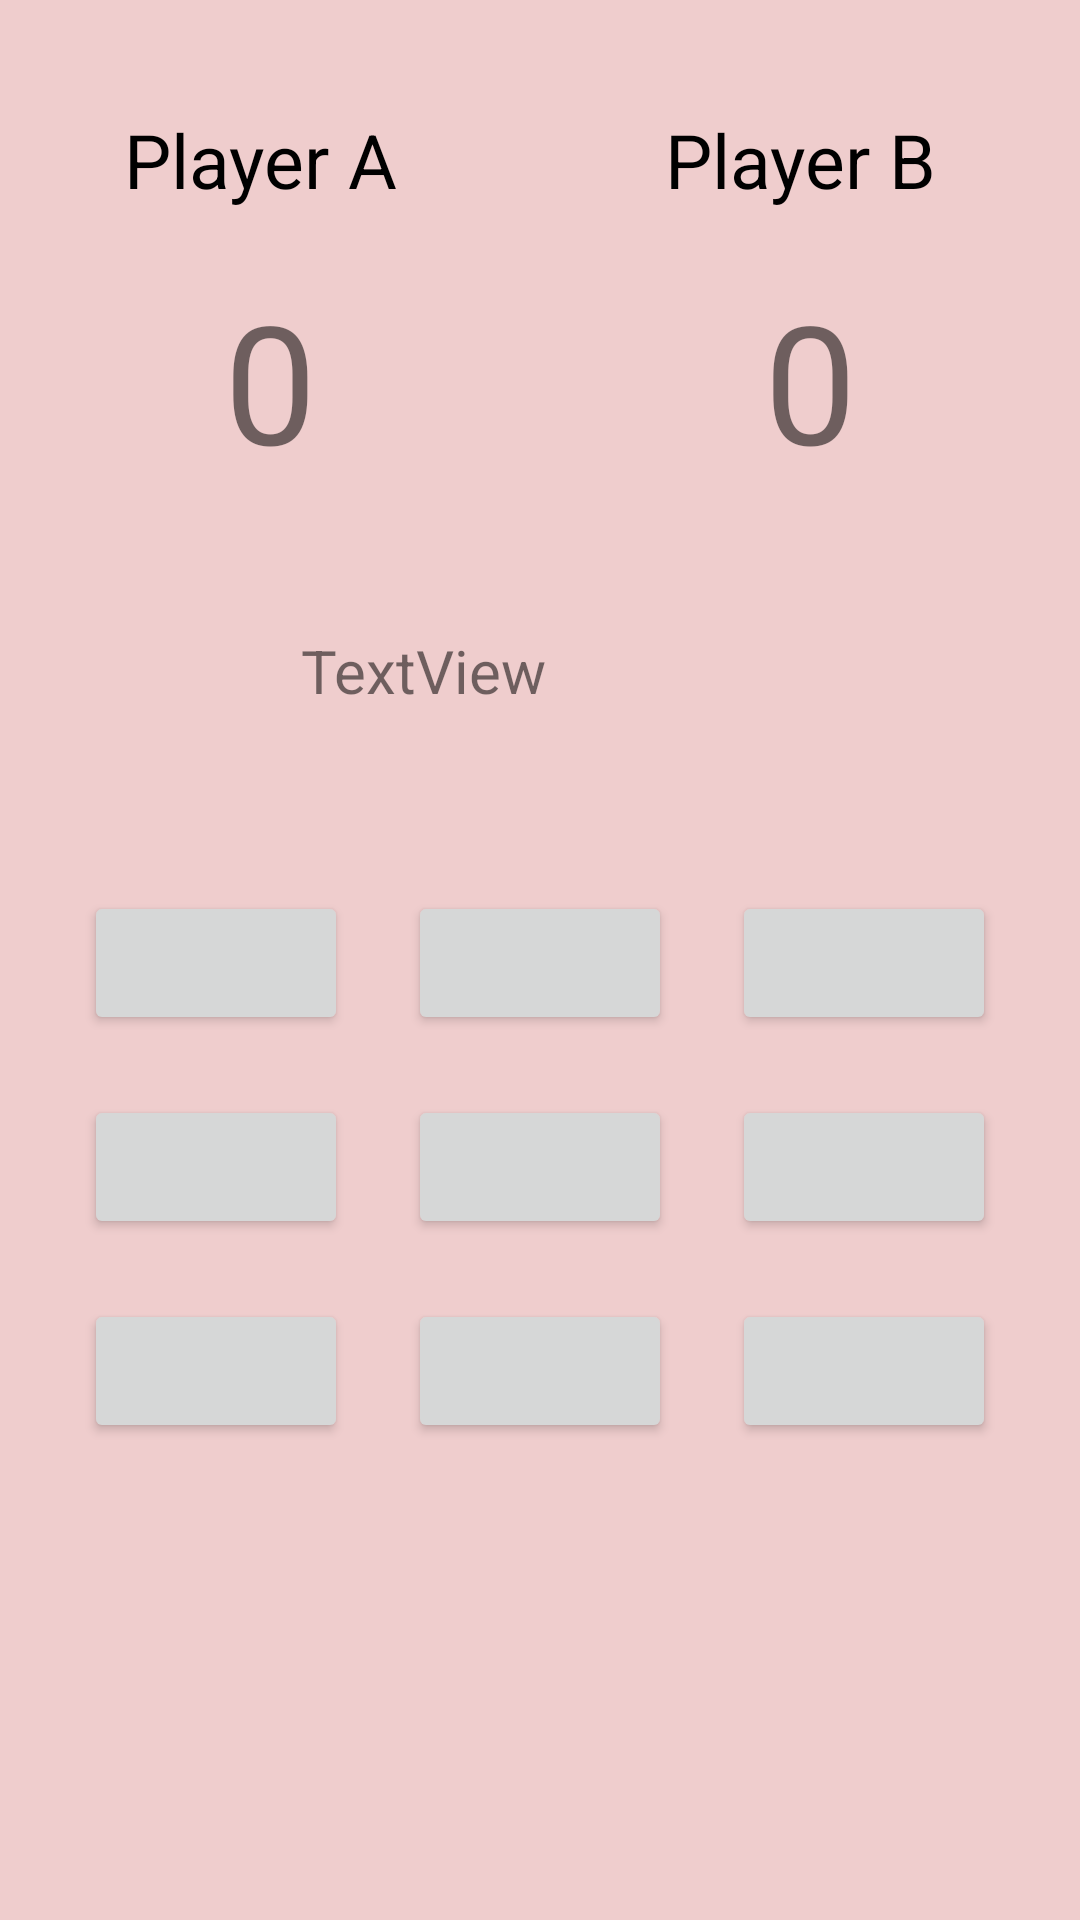

Layout XML and referenced resources for this Android screen:
<!-- AndroidManifest.xml: application theme Theme.TicTacToa -->
<!-- res/layout/activity_main.xml -->
<?xml version="1.0" encoding="utf-8"?>
<LinearLayout xmlns:android="http://schemas.android.com/apk/res/android"
    xmlns:app="http://schemas.android.com/apk/res-auto"
    xmlns:tools="http://schemas.android.com/tools"
    android:layout_width="match_parent"
    android:layout_height="match_parent"
android:background="#EFCDCD"
    android:orientation="vertical"
    tools:context=".MainActivity">


    <LinearLayout
        android:layout_width="match_parent"
        android:layout_height="200dp">

        <LinearLayout
            android:id="@+id/ll_player1"
            android:layout_width="wrap_content"
            android:layout_height="200dp"
            android:layout_weight="1"
            android:gravity="center"
            android:orientation="vertical">

            <TextView
                android:id="@+id/player1"
                android:layout_width="wrap_content"
                android:layout_height="wrap_content"
                android:text="Player A "
                android:textColor="@color/black"
                android:textSize="25dp" />

            <TextView
                android:id="@+id/scoreA"
                android:layout_width="wrap_content"
                android:layout_height="wrap_content"
                android:layout_marginTop="20dp"
                android:text="0"
                android:textSize="55dp" />
        </LinearLayout>

        <LinearLayout
            android:id="@+id/ll_player2"
            android:layout_width="wrap_content"
            android:layout_height="200dp"
            android:layout_weight="1"
            android:gravity="center"
            android:orientation="vertical">

            <TextView
                android:id="@+id/player2"
                android:layout_width="wrap_content"
                android:layout_height="wrap_content"
                android:text="Player B "
                android:textColor="@color/black"
                android:textSize="25dp" />

            <TextView
                android:id="@+id/scoreB"
                android:layout_width="wrap_content"
                android:layout_height="wrap_content"
                android:layout_marginTop="20dp"
                android:text="0"
                android:textSize="55dp" />
        </LinearLayout>


    </LinearLayout>

    <TextView
        android:id="@+id/playerChance"
        android:layout_width="wrap_content"
        android:layout_height="wrap_content"
        android:layout_marginLeft="100dp"
        android:layout_marginTop="10dp"
        android:layout_marginRight="100dp"
        android:gravity="center_horizontal"
        android:text="TextView"
        android:textSize="20dp" />

    <GridLayout
        android:layout_width="wrap_content"
        android:layout_height="wrap_content"
        android:layout_gravity="center"

        android:layout_marginTop="50dp"
        android:columnCount="3"

        >

        <Button
            android:id="@+id/b11"
            android:layout_margin="10dp"
            android:onClick="click"

            />

        <Button
            android:id="@+id/b12"
            android:layout_margin="10dp"

            android:onClick="click"

            />

        <Button
            android:id="@+id/b13"
            android:layout_margin="10dp"

            android:onClick="click"


            />

        <Button
            android:id="@+id/b21"
            android:layout_margin="10dp"

            android:onClick="click"


            />

        <Button
            android:id="@+id/b22"
            android:layout_margin="10dp"
            android:onClick="click"


            />

        <Button
            android:id="@+id/b23"
            android:layout_margin="10dp"
            android:onClick="click"


            />

        <Button
            android:id="@+id/b31"
            android:layout_margin="10dp"
            android:onClick="click"


            />

        <Button
            android:id="@+id/b32"
            android:layout_margin="10dp"
            android:onClick="click"


            />

        <Button
            android:id="@+id/b33"
            android:layout_margin="10dp"


            android:onClick="click"

            />

    </GridLayout>


</LinearLayout>
<!-- resources referenced by this layout -->
<resources>
  <color name="black">#FF000000</color>
  <style name="Theme.TicTacToa" parent="Theme.MaterialComponents.DayNight.DarkActionBar">
          
          <item name="colorPrimary">@color/purple_500</item>
          <item name="colorPrimaryVariant">@color/purple_700</item>
          <item name="colorOnPrimary">@color/white</item>
          
          <item name="colorSecondary">@color/teal_200</item>
          <item name="colorSecondaryVariant">@color/teal_700</item>
          <item name="colorOnSecondary">@color/black</item>
          
          <item name="android:statusBarColor" tools:targetApi="l">?attr/colorPrimaryVariant</item>
          
      </style>
  <color name="purple_500">#FF6200EE</color>
  <color name="purple_700">#FF3700B3</color>
  <color name="white">#FFFFFFFF</color>
  <color name="teal_200">#FF03DAC5</color>
  <color name="teal_700">#FF018786</color>
</resources>
